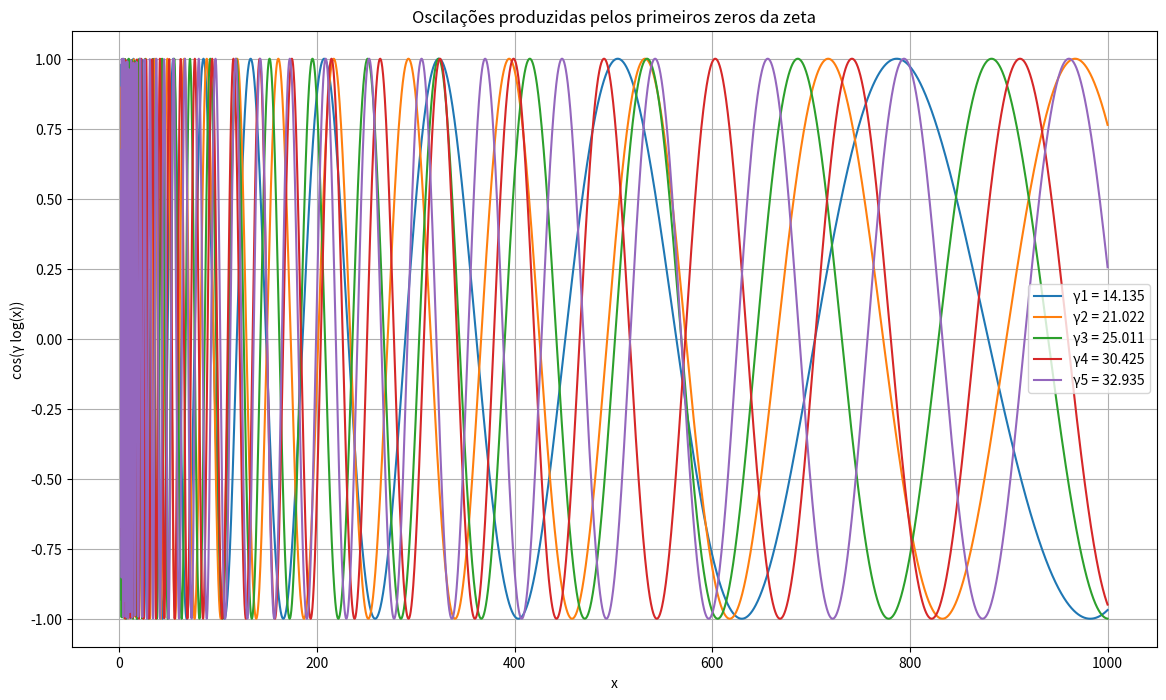

Source code (Python):
import numpy as np
import matplotlib.pyplot as plt

# Primeiros zeros não triviais
gammas = [
    14.134725141,
    21.022039639,
    25.010857580,
    30.424876126,
    32.935061588,
    37.586178159,
    40.918719012,
    43.327073281,
    48.005150881,
    49.773832478,
]

# eixo x
x = np.linspace(2, 1000, 5000)

plt.figure(figsize=(14, 8))

for i, gamma in enumerate(gammas[:5]):

    y = np.cos(gamma * np.log(x))

    plt.plot(
        x,
        y,
        label=f"γ{i+1} = {gamma:.3f}"
    )

plt.title(
    "Oscilações produzidas pelos primeiros zeros da zeta"
)

plt.xlabel("x")
plt.ylabel("cos(γ log(x))")

plt.grid(True)
plt.legend()

plt.show()
